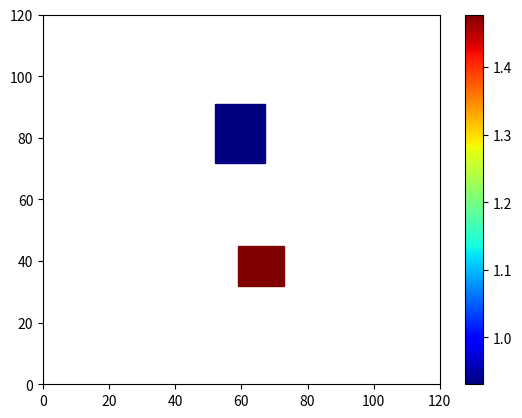

This chart was generated by the following Python code:
#!usr/bin/env python3
# -*- coding: utf-8 -*-
"""
Created on 21.07.23

[redacted]
@GFZ, Potsdam
"""
# from data import plot_data
# import os
# fig_path = plot_data.check_folder4figs('test.png')
# fig_path = fig_path + 'a'
# print(f'Now the bs is {fig_path}')
#
# print(os.path.basename(__file__))
# # os.path.

# class Student(object):
#     def __init__(self, name="anoy", age=None):
#         self.name = name
#         self.age = age
#
#     def print_s(self):
#         print(f"NAME: {self.name}, AGE: {self.age}")
#
# # class inheritance
#
# class UniStudent(Student):
#
#     def __init__(self, name=None, age=None, score=100):
#         super().__init__(name, age)
#
#         self.score = score
#         self.sex = None
#
# bart = Student('barnhat', 12)
# # tim = UniStudent('timit', 15, 99)
# a = UniStudent()
#
# bart.print_s()

# # -------------------------------------------------------------
# def parrot(voltage, state='a stiff', action='voom', type='Norwegian Blue'):
#     print("-- This parrot wouldn't", action, end=' ')
#     print("if you put", voltage, "volts through it.")
#     print("-- Lovely plumage, the", type)
#     print("-- It's", state, "!")
#
# parrot(voltage=5.0, 'dead')  # non-keyword argument after a keyword argument

# # -------------------------------------------------------------
# import numpy as np
#
# x = np.array([1,2,3])
# y = np.array([4,5,6,7])
#
# xv,yv = np.meshgrid(x,y,indexing = 'xy')
#
# xv2,yv2 = np.meshgrid(x,y,indexing = 'ij')
#
# print('-----向量的形状-----')
# print(x.shape)
# print(y.shape)
#
# print('-----xy-----')
# print(xv.shape)
# print(yv.shape)
#
# print('-----ij-----')
# print(xv2.shape)
# print(yv2.shape)
#
# print(f"xv: {xv}")
# print(f"yv: {yv}")

# # -------------------------------------------------------------
#
# from pyproj import CRS, Transformer
# from pyproj.aoi import AreaOfInterest
# from pyproj.database import query_utm_crs_info
# import numpy as np
#
# crs1 = CRS("WGS84")
# print("----- crs1 -------")
# print(crs1)
#
# utm_crs_list = query_utm_crs_info(
#     datum_name= "WGS84", #"NAD83", #"WGS 84",
#     area_of_interest=AreaOfInterest(
#         west_lon_degree=-95,
#         south_lat_degree=41,
#         east_lon_degree=-91,
#         north_lat_degree=45,
#     ),
# )
#
#
# # print(utm_crs_list)
#
# utm_crs = CRS.from_epsg(utm_crs_list[0].code)
# print("----- utm_crs -------")
# print(utm_crs)
#
# lonlat = np.array([[-90.2897635, 40.1467463],
#                    [-91.4456356, 43.5353664],
#                    [-94.7463463, 44.8363636],
#                    [-94.9236646, 42.9463463]])
#
#
# transformer1 = Transformer.from_crs(crs1, utm_crs, always_xy=True)
# b1, b2 = transformer1.transform(lonlat[:, 0], lonlat[:, 1])
#
# transformer2 = Transformer.from_crs(utm_crs,utm_crs.geodetic_crs, always_xy=True)
# c = transformer2.transform(b1, b2)
#
# transformer3 = Transformer.from_crs(utm_crs, crs1, always_xy=True)
# d = transformer3.transform(b1, b2)
#
# utm_zone_crs = CRS(proj="utm", zone=22, ellps="WGS84")
# transformer4 = Transformer.from_crs(crs1, utm_zone_crs, always_xy=True)
# e = transformer4.transform(lonlat[:, 0], lonlat[:, 1])

# # # -------------------------------------------------------------
# import numpy as np
#
# a = np.arange(3*4).reshape(3, 4).flatten().reshape(-1, 1)
# b = np.arange(3*4).reshape(3, 4).flatten().reshape(-1, 1)
# c = np.hstack([a, b])
#
# print("---------------")
# print(a)
# print("---------------")
# print(b)
# print("---------------")
# print(c)

# #-------------------------------------------------------------
#
# import numpy as np
#
# a = np.arange(1, 100, 1)
# b = a[::3]
#
# matrix_list = [[1, 2, 3, 3], [4, 5, 6, 6], [7, 8, 9,9], [10, 11, 12, 13]]
# c = matrix_list[::2]

# class A(object):
#     def __init__(self, name, age):
#         self.name = name
#         self.age = age
#     def add_age(self, *args):
#         for i in args:
#             if i == "name":
#                 print(f"My name is {self.name}")
#             elif i == "age":
#                 print(f"Add age: {self.age +1}.")
#             else:
#                 raise ValueError("Wrong Value!!!")
#
# a = A("a", 20)
# print("+-" * 20)
# a.add_age("name")
# print("+-" * 20)
# a.add_age("age")
# print("+-" * 20)
# a.add_age("age", "name")

# define dict

# a = {
#     "lon":  {"value": [1, 2, 3], "unit": "deg"},
#     "lat":  {"value": [4, 5, 6], "unit": "deg"},
#     "los":  {"value": [0.1, 0.2, 0.3], "unit": "m"}
# }
#
# def test(key):
#     if key not in a:
#         raise ValueError(f"key {key} is not in a!")
#     print(a[key]["value"])
# def test2(key):
#     match key:
#         case "lon" | "LON" | "longi":
#             print(a["lon"]["value"])
#         case "lat" | "Lat":
#             print(a["lat"]["value"])
#         case _:
#             raise ValueError("Error!")
#
# test2('lon')
# print("+-" * 50)
# test2("Lat")

# import matplotlib.pyplot as plt
# import numpy as np
#
# # Fixing random state for reproducibility
# np.random.seed(19680801)
#
#
# N = 50
# x = np.random.rand(N)
# y = np.random.rand(N)
# colors = np.random.rand(N)
# area = (30 * np.random.rand(N))**2  # 0 to 15 point radii
#
# # plt.scatter(x, y, s=area, c=colors, alpha=0.5)
# plt.scatter(x, y, c=area, cmap="hsv")
# plt.colorbar(label="label")
#
# plt.show()
# down_factor = 4
#
# a = [i for i in range(1, 99, 1)]
# b = a[::down_factor]
#
# import math
# import numpy as np
# b_num = math.ceil(len(a)/down_factor)
#
# print(f"a width is {len(a)}")
# print(f"real b width is {len(b)}, calculated b width is {b_num}")
#
# c = np.array(a)
# d = c.reshape((2,-1))

# import numpy as np
# import matplotlib.pyplot as plt
#
# class InSARQuadtree:
#     def __init__(self, data):
#         self.data = data
#         self.result = []
#
#     def quadtree_downsampling(self, block, mindim, maxdim, std_threshold, fraction=0.3):
#         split, m, n = self.should_split(block, mindim, maxdim, std_threshold, fraction)
#
#         if split == 2:
#             print("忽略一个块，因为非NaN元素的比例太低。")
#             return None
#         elif split == 0:
#             mean_value, middle_i, middle_j = self.get_block_info(block)
#             print(f"块大小 ({m}, {n}) 已达到最小限制，降采样块的均值为 {mean_value:.4f}。")
#             self.result.append((middle_i, middle_j, mean_value))
#             return block
#         elif split == 1:
#             print(f"分裂一个块，块大小为 ({m}, {n})。")
#             middle_m, middle_n = m // 2, n // 2
#             upper_left = block[:middle_m, :middle_n]
#             upper_right = block[:middle_m, middle_n:]
#             lower_left = block[middle_m:, :middle_n]
#             lower_right = block[middle_m:, middle_n:]
#
#             # 递归调用，将子块的返回值赋给相应的位置
#             upper_left = self.quadtree_downsampling(upper_left, mindim, maxdim, std_threshold, fraction)
#             upper_right = self.quadtree_downsampling(upper_right, mindim, maxdim, std_threshold, fraction)
#             lower_left = self.quadtree_downsampling(lower_left, mindim, maxdim, std_threshold, fraction)
#             lower_right = self.quadtree_downsampling(lower_right, mindim, maxdim, std_threshold, fraction)
#
#             # 将子块的返回值合并成一个新的块
#             new_block = np.vstack([np.hstack([upper_left, upper_right]),
#                                    np.hstack([lower_left, lower_right])])
#             return new_block
#
#     def should_split(self, block, mindim, maxdim, std_threshold, fraction=0.3):
#         m, n = np.shape(block)
#         nonnan_num = np.count_nonzero(~np.isnan(block))
#         nonnan_fraction = nonnan_num / (m * n)
#
#         if nonnan_fraction <= fraction:
#             split = 2
#         elif m > maxdim or n > maxdim:
#             split = 1
#         elif m <= mindim or n <= mindim:
#             split = 0
#         else:
#             nonnan = block[~np.isnan(block)]
#             std = np.std(nonnan)
#
#             if std > std_threshold:
#                 split = 1
#             else:
#                 split = 0
#
#         return split, m, n
#
#     def get_block_info(self, block):
#         m, n = block.shape
#         nonnan = block[~np.isnan(block)]
#         mean_value = np.mean(nonnan)
#         middle_i, middle_j = self.get_coord_quadtree(block)
#         return mean_value, middle_i, middle_j
#
#     def get_coord_quadtree(self, block):
#         m, n = block.shape
#         data = self.data
#         m_limit, n_limit = data.shape[0] - m + 1, data.shape[1] - n + 1
#         tolerance = 1e-8
#
#         for i in range(m_limit):
#             for j in range(n_limit):
#                 if np.allclose(data[i:i+m, j:j+n], block, atol=tolerance):
#                     middle_i = i + m // 2
#                     middle_j = j + n // 2
#                     return middle_i, middle_j
#         raise ValueError("在原始数据中未找到块的索引！")
#
# # 示例使用
# # 创建一个示例 InSAR 数据（假设为二维数组）
# x = y = np.arange(-1, 1.0, 0.025)
# X, Y = np.meshgrid(x, y)
# Z1 = np.exp(-X**2 - Y**2)
# Z2 = np.exp(-(X - 1)**2 - (Y - 1)**2)
# insar_data = (Z1 - Z2) * 2
# # insar_data = np.random.rand(64, 64)
#
# # 创建 InSARQuadtree 实例
# quadtree = InSARQuadtree(insar_data)
#
# # 进行四叉树降采样
# std = np.std(insar_data)
# quadtree.quadtree_downsampling(insar_data, mindim=2, maxdim=16, std_threshold=std, fraction=0.2)
#
# # # 输出结果
# # print("降采样后的结果:")
# # print(quadtree.result)
#
# # 可视化原始数据和降采样结果
# fig, ax = plt.subplots(figsize=(8, 8))
#
# # ax.imshow(insar_data, cmap='viridis')
# # ax.set_title("original")
#
# # 绘制降采样结果
# result_array = np.array(quadtree.result)
# ax.scatter(result_array[:, 1], result_array[:, 0], c=result_array[:, 2], cmap='viridis', marker='s', s=50)
#
# plt.show()

# from pyqtree import Index
# import matplotlib.pyplot as plt
# import numpy as np
#
# # 生成模拟的 InSAR 数据
# np.random.seed(42)
# image_size = 512
# insar_data = np.random.rand(image_size, image_size)
#
# # 定义四叉树的边界框
# bbox = (0, 0, image_size, image_size)
#
# # 创建四叉树索引
# spatial_index = Index(bbox=bbox)
#
# # 将数据插入四叉树
# for row in range(image_size):
#     for col in range(image_size):
#         point_bbox = (row, col, row + 1, col + 1)
#         spatial_index.insert(item=(row, col), bbox=point_bbox)
#
# # 定义降采样的目标分辨率
# target_resolution = 64
#
# # 初始化降采样后的结果数组
# downsampled_data = np.zeros((image_size // target_resolution, image_size // target_resolution))
#
# # 遍历降采样后的网格
# for row in range(0, image_size, target_resolution):
#     for col in range(0, image_size, target_resolution):
#         # 查询四叉树，获取与当前网格相交的原始数据点
#         intersected_points = spatial_index.intersect((row, col, row + target_resolution, col + target_resolution))
#
#         # 计算当前网格的平均值，并填充降采样后的数组
#         if intersected_points:
#             values = [insar_data[row, col] for (row, col) in intersected_points]
#             average_value = np.mean(values)
#             downsampled_data[row // target_resolution, col // target_resolution] = average_value
#
# # 显示原始数据和降采样后的结果
# plt.figure(figsize=(10, 5))
#
# plt.subplot(1, 2, 1)
# plt.imshow(insar_data, cmap='viridis')
# plt.title('Original InSAR Data')
#
# plt.subplot(1, 2, 2)
# plt.imshow(downsampled_data, cmap='viridis')
# plt.title('Downsampled InSAR Data')
#
# plt.show()

# import numpy as np
# import matplotlib.pyplot as plt
#
# def quadtree_downsample(matrix, threshold=0.5):
#     """
#     对一个128x128的二维矩阵进行四叉树降采样。
#
#     参数：
#     - matrix: 输入的128x128矩阵
#     - threshold: 降采样的阈值，小于该值的单元将被合并
#
#     返回：
#     - 降采样后的均值矩阵
#     - 降采样后的中心点坐标
#     """
#
#     def recursive_downsample(submatrix, row_start, col_start, size):
#         # 检查是否满足降采样条件
#         if np.all(submatrix <= threshold):
#             # 降采样：计算均值和中心点坐标
#             avg_value = np.mean(submatrix)
#             center_row = row_start + size // 2
#             center_col = col_start + size // 2
#             return [(avg_value, (center_row, center_col))]
#
#         # 不满足条件，继续分割为四个子矩阵
#         size //= 2
#         half_size = size // 2
#         quadrants = [
#             (row_start, col_start, size),
#             (row_start, col_start + half_size, size),
#             (row_start + half_size, col_start, size),
#             (row_start + half_size, col_start + half_size, size)
#         ]
#
#         result = []
#         for quadrant in quadrants:
#             r_start, c_start, quad_size = quadrant
#             submatrix = matrix[r_start:r_start + quad_size, c_start:c_start + quad_size]
#             result.extend(recursive_downsample(submatrix, r_start, c_start, quad_size))
#
#         return result
#
#     # 开始递归降采样
#     result = recursive_downsample(matrix, 0, 0, len(matrix))
#     avg_matrix = np.zeros_like(matrix, dtype=float)
#
#     # 更新降采样后的均值矩阵
#     for avg_value, (center_row, center_col) in result:
#         avg_matrix[center_row, center_col] = avg_value
#
#     return avg_matrix, result
#
# # 示例用法
# # 生成一个随机的128x128矩阵作为形变场数据
# delta = 0.025
# x = y = np.arange(-3.0, 3.0, delta)
# X, Y = np.meshgrid(x, y)
# Z1 = np.exp(-X**2 - Y**2)
# Z2 = np.exp(-(X - 1)**2 - (Y - 1)**2)
# Z = (Z1 - Z2) * 2
# random_matrix = Z
#
# # 进行四叉树降采样
# downsampled_matrix, cell_info = quadtree_downsample(random_matrix, np.std(random_matrix)*0.005)
#
# # # 打印结果
# # print("降采样后的均值矩阵:")
# # print(downsampled_matrix)
# # print("\n降采样后的中心点坐标和均值:")
# # for avg_value, (center_row, center_col) in cell_info:
# #     print(f"中心点坐标: ({center_row}, {center_col}), 均值: {avg_value}")
#
# # 绘制原始图像
# plt.figure(figsize=(10, 5))
# plt.subplot(1, 2, 1)
# plt.title('原始图像')
# plt.imshow(random_matrix, cmap='viridis', origin='upper')
#
# # 绘制降采样后的结果
# plt.subplot(1, 2, 2)
# plt.title('降采样后的结果')
# plt.imshow(downsampled_matrix, cmap='viridis', origin='upper')
# plt.colorbar()
#
#
# plt.show()

import matplotlib.colorbar as cbar
from matplotlib import pyplot as plt
import numpy as np

N = 2
xs = np.random.randint(0, 100, N)
ys = np.random.randint(0, 100, N)
ws = np.random.randint(10, 20, N)
hs = np.random.randint(10, 20, N)
vs = np.random.randn(N)
normal = plt.Normalize(vs.min(), vs.max())
colors = plt.cm.jet(normal(vs))

ax = plt.subplot(111)
for x,y,w,h,c in zip(xs,ys,ws,hs,colors):
    rect = plt.Rectangle((x,y),w,h,color=c)
    ax.add_patch(rect)

cax, _ = cbar.make_axes(ax)
cb2 = cbar.ColorbarBase(cax, cmap=plt.cm.jet,norm=normal)

ax.set_xlim(0,120)
ax.set_ylim(0,120)
plt.show()